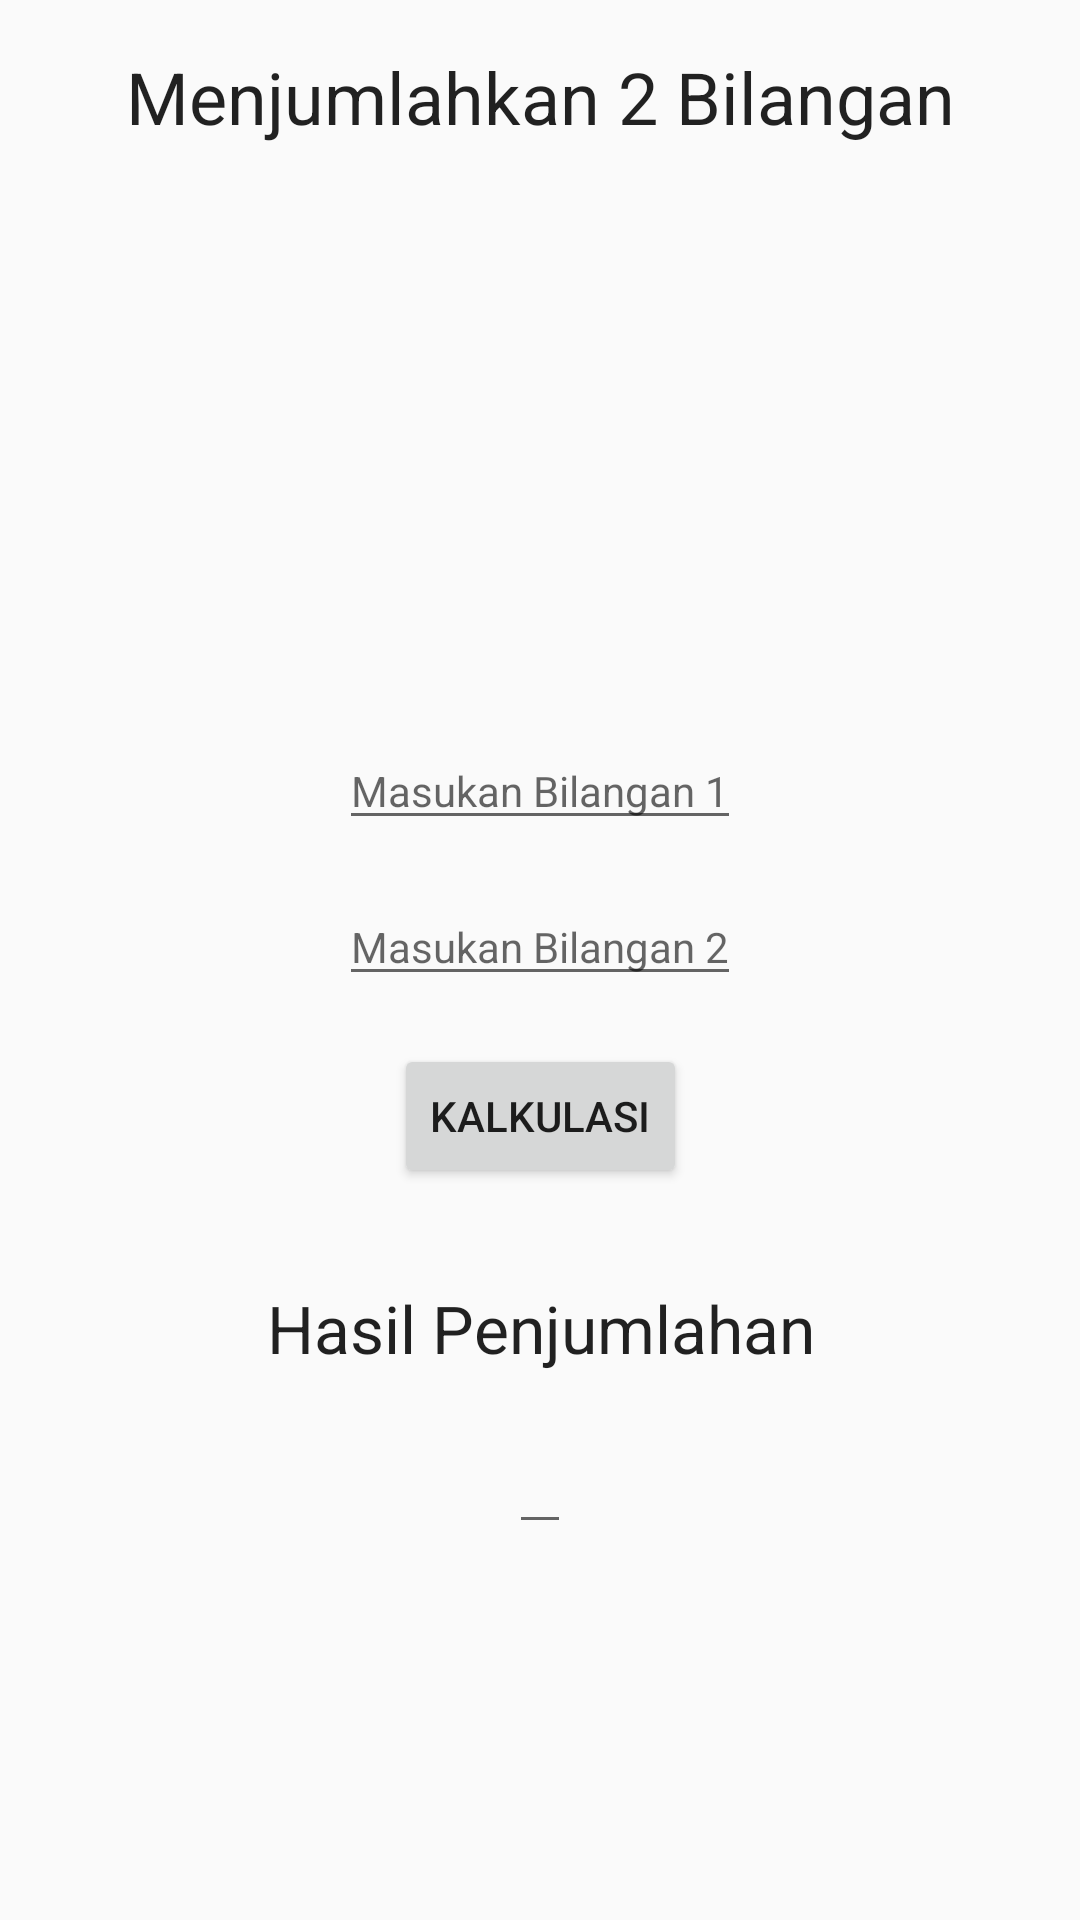

Android layout source for this screen:
<!-- AndroidManifest.xml: application theme AppTheme -->
<!-- res/layout/activity_lat_input.xml -->
<?xml version="1.0" encoding="utf-8"?>
<androidx.constraintlayout.widget.ConstraintLayout xmlns:android="http://schemas.android.com/apk/res/android"
    xmlns:app="http://schemas.android.com/apk/res-auto"
    xmlns:tools="http://schemas.android.com/tools"
    android:layout_width="match_parent"
    android:layout_height="match_parent"
    tools:context=".p6.LatInputActivity">

    <TextView
        android:layout_width="match_parent"
        android:layout_height="wrap_content"
        app:layout_constraintTop_toTopOf="parent"
        android:textAlignment="center"
        style="@android:style/TextAppearance.Material.Headline"
        android:padding="16dp"
        android:text="Menjumlahkan 2 Bilangan" />

    <androidx.constraintlayout.widget.ConstraintLayout
        android:id="@+id/kalkulasi_container"
        android:layout_width="wrap_content"
        android:layout_height="wrap_content"
        app:layout_constraintTop_toTopOf="parent"
        app:layout_constraintLeft_toLeftOf="parent"
        app:layout_constraintBottom_toBottomOf="parent"
        app:layout_constraintRight_toRightOf="parent"
        android:padding="16dp">

        <EditText
            android:id="@+id/bil1"
            android:layout_width="match_parent"
            android:layout_height="wrap_content"
            app:layout_constraintTop_toTopOf="parent"
            app:layout_constraintLeft_toLeftOf="parent"
            app:layout_constraintRight_toRightOf="parent"
            android:inputType="number"
            android:hint="Masukan Bilangan 1"
            android:textAlignment="center"
            android:textAppearance="@android:style/TextAppearance.Material.Body1"/>

        <EditText
            android:id="@+id/bil2"
            android:layout_width="match_parent"
            android:layout_height="wrap_content"
            android:layout_marginTop="16dp"
            app:layout_constraintTop_toBottomOf="@+id/bil1"
            app:layout_constraintLeft_toLeftOf="@id/bil1"
            app:layout_constraintRight_toRightOf="@id/bil1"
            android:inputType="number"
            android:hint="Masukan Bilangan 2"
            android:textAlignment="center"
            android:textAppearance="@android:style/TextAppearance.Material.Body1"/>

        <Button
            android:id="@+id/kalkulasi"
            android:layout_width="match_parent"
            android:layout_height="wrap_content"
            android:layout_marginTop="16dp"
            app:layout_constraintTop_toBottomOf="@+id/bil2"
            app:layout_constraintLeft_toLeftOf="@id/bil2"
            app:layout_constraintRight_toRightOf="@id/bil2"
            android:text="Kalkulasi"/>


    </androidx.constraintlayout.widget.ConstraintLayout>


    <TextView
        android:id="@+id/hasil_penjumlahan_label"
        android:layout_width="match_parent"
        android:layout_height="wrap_content"
        android:layout_marginTop="16dp"
        app:layout_constraintTop_toBottomOf="@+id/kalkulasi_container"
        android:textAlignment="center"
        style="@android:style/TextAppearance.Material.Large"
        android:text="Hasil Penjumlahan" />

    <EditText
        android:id="@+id/hasil_penjumlahan_value"
        android:layout_width="wrap_content"
        android:layout_height="wrap_content"
        android:layout_marginTop="16dp"
        app:layout_constraintTop_toBottomOf="@+id/hasil_penjumlahan_label"
        app:layout_constraintLeft_toLeftOf="parent"
        app:layout_constraintRight_toRightOf="parent"
        android:editable="false"
        android:textAlignment="center"
        android:textColor="@android:color/holo_red_dark"/>



</androidx.constraintlayout.widget.ConstraintLayout>
<!-- resources referenced by this layout -->
<resources>
  <style name="AppTheme" parent="Theme.AppCompat.Light.DarkActionBar">
          
          <item name="colorPrimary">@color/colorPrimary</item>
          <item name="colorPrimaryDark">@color/colorPrimaryDark</item>
          <item name="colorAccent">@color/colorAccent</item>
      </style>
  <!-- not gathered from this repository: default colours our renderer supplied (Android Studio template values) -->
  <color name="colorPrimary">#FF6200EE</color>
  <color name="colorPrimaryDark">#FF3700B3</color>
  <color name="colorAccent">#FF03DAC5</color>
</resources>
